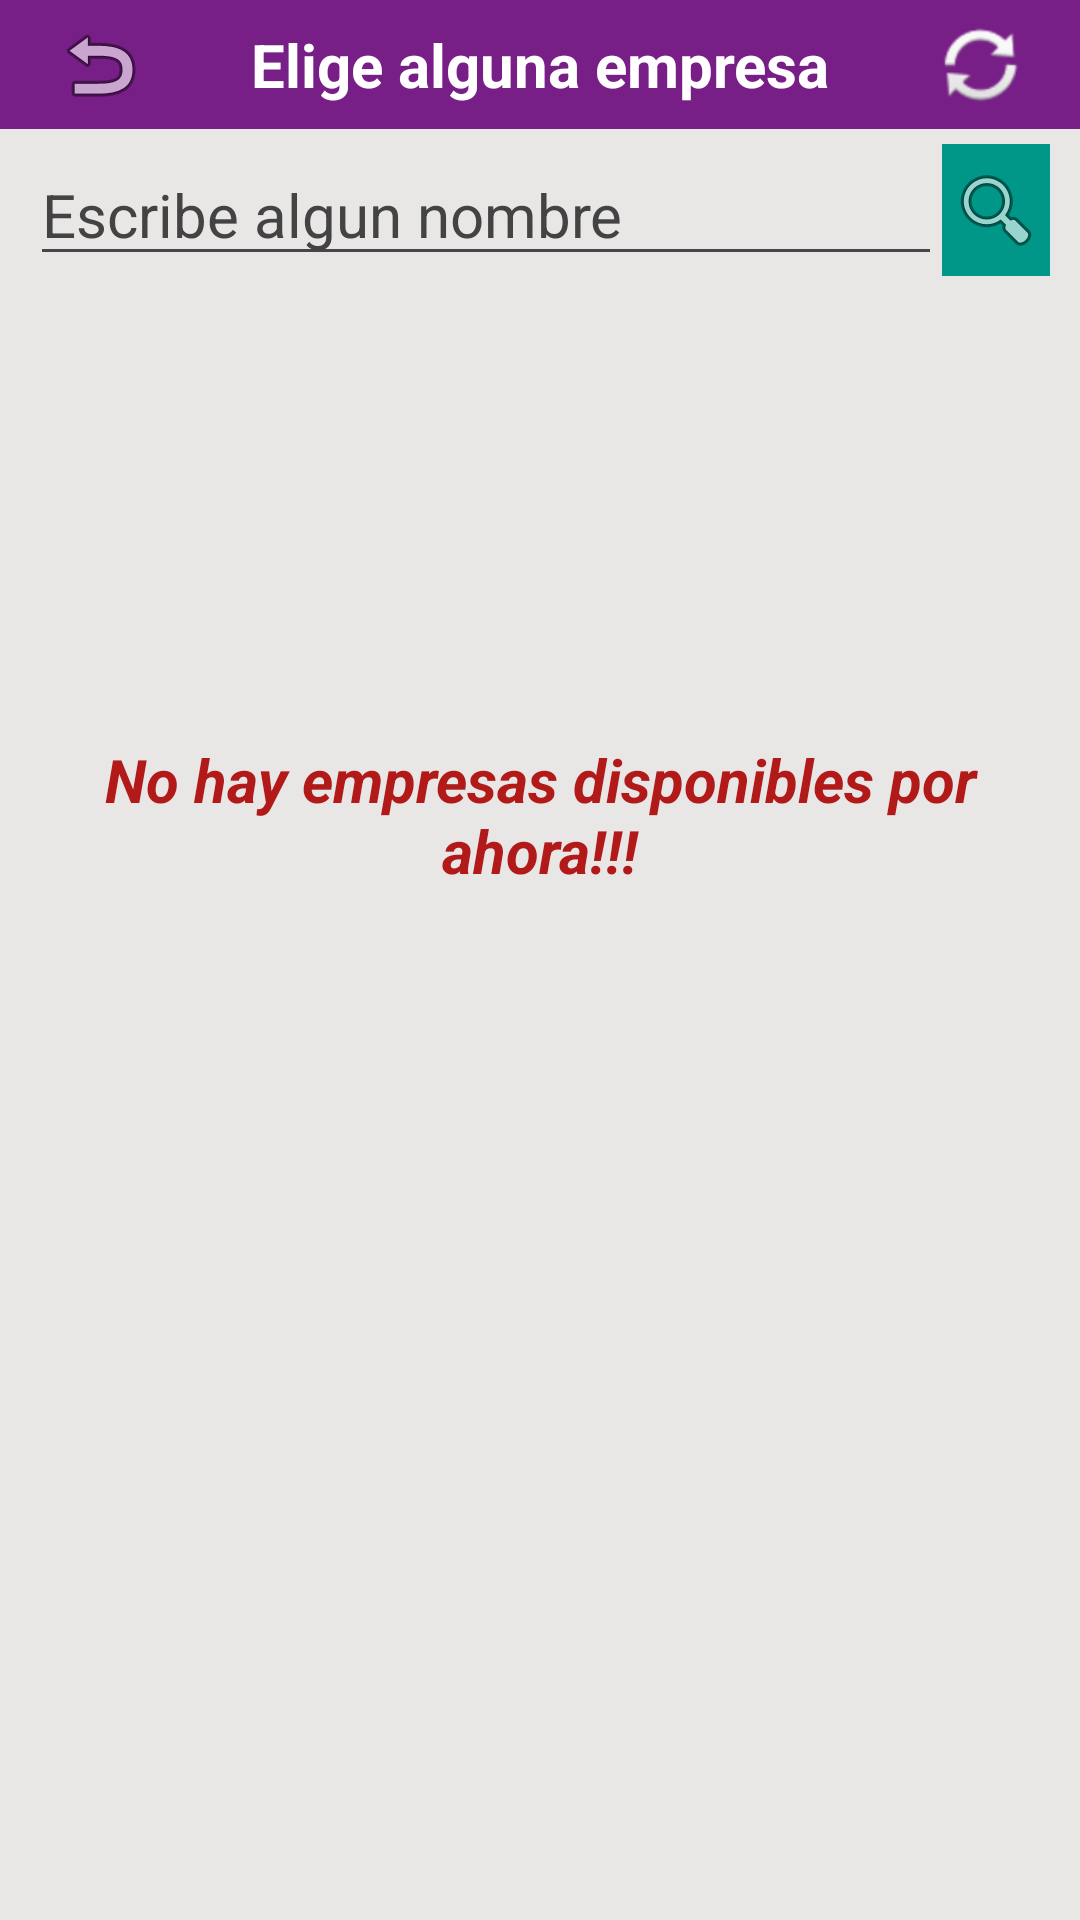

Write the Android layout XML for this screen, with the resource values it uses.
<!-- AndroidManifest.xml: application theme Theme.PrestamoPantera -->
<!-- res/layout/activity_solicitud_empresa.xml -->
<?xml version="1.0" encoding="utf-8"?>
<androidx.constraintlayout.widget.ConstraintLayout xmlns:android="http://schemas.android.com/apk/res/android"
    xmlns:app="http://schemas.android.com/apk/res-auto"
    xmlns:tools="http://schemas.android.com/tools"
    android:id="@+id/barranotificacion50"
    android:layout_width="match_parent"
    android:layout_height="match_parent"
    android:background="@drawable/fondo1"
    android:fitsSystemWindows="true"
    tools:context=".SolicitudEmpresaActivity">

    <androidx.constraintlayout.widget.ConstraintLayout
        android:id="@+id/panelsolicitudEmpresa111"
        android:layout_width="match_parent"
        android:layout_height="match_parent"
        android:background="#E9E6E6"
        app:layout_constraintBottom_toBottomOf="parent"
        app:layout_constraintEnd_toEndOf="parent"
        app:layout_constraintHorizontal_bias="0.0"
        app:layout_constraintStart_toStartOf="parent"
        app:layout_constraintTop_toTopOf="parent"
        app:layout_constraintVertical_bias="0.0">

        <LinearLayout
            android:id="@+id/linearLayout2"
            android:layout_width="match_parent"
            android:layout_height="wrap_content"
            android:background="#781F87"
            android:orientation="horizontal"
            app:layout_constraintBottom_toBottomOf="parent"
            app:layout_constraintEnd_toEndOf="parent"
            app:layout_constraintHorizontal_bias="0.0"
            app:layout_constraintStart_toStartOf="parent"
            app:layout_constraintTop_toTopOf="parent"
            app:layout_constraintVertical_bias="0.0">

            <ImageButton
                android:id="@+id/btvolver111"
                style="@android:style/Holo.Light.ButtonBar"
                android:layout_width="wrap_content"
                android:layout_height="match_parent"
                android:layout_weight="1"
                app:srcCompat="@android:drawable/ic_menu_revert" />

            <TextView
                android:id="@+id/textView24"
                android:layout_width="wrap_content"
                android:layout_height="match_parent"
                android:layout_weight="1"
                android:gravity="center"
                android:paddingTop="8dp"
                android:paddingBottom="8dp"
                android:text="Elige alguna empresa"
                android:textColor="#FFFFFF"
                android:textSize="20sp"
                android:textStyle="bold" />

            <ImageButton
                android:id="@+id/bt_recargar111"
                style="@android:style/Holo.Light.ButtonBar"
                android:layout_width="wrap_content"
                android:layout_height="match_parent"
                android:layout_weight="1"
                app:srcCompat="@android:drawable/ic_popup_sync" />
        </LinearLayout>

        <LinearLayout
            android:id="@+id/linearLayout3"
            android:layout_width="match_parent"
            android:layout_height="wrap_content"
            android:layout_marginStart="10dp"
            android:layout_marginTop="5dp"
            android:layout_marginEnd="10dp"
            android:orientation="horizontal"
            app:layout_constraintBottom_toBottomOf="parent"
            app:layout_constraintEnd_toEndOf="parent"
            app:layout_constraintHorizontal_bias="0.0"
            app:layout_constraintStart_toStartOf="parent"
            app:layout_constraintTop_toBottomOf="@+id/linearLayout2"
            app:layout_constraintVertical_bias="0.0">

            <EditText
                android:id="@+id/txtbuscar111"
                android:layout_width="300dp"
                android:layout_height="match_parent"
                android:layout_weight="1"
                android:ems="10"
                android:hint="Escribe algun nombre"
                android:inputType="text"
                android:textColor="#000000"
                android:textColorHint="#444343"
                android:textSize="20sp" />

            <ImageButton
                android:id="@+id/buscar111"
                style="@android:style/Holo.Light.ButtonBar"
                android:layout_width="wrap_content"
                android:layout_height="match_parent"
                android:layout_weight="1"
                android:background="#009688"
                app:srcCompat="@android:drawable/ic_menu_search" />
        </LinearLayout>

        <ListView
            android:id="@+id/listaempresa111"
            android:layout_width="0dp"
            android:layout_height="0dp"
            android:layout_marginStart="10dp"
            android:layout_marginTop="5dp"
            android:layout_marginEnd="10dp"
            android:paddingBottom="15dp"
            app:layout_constraintBottom_toBottomOf="parent"
            app:layout_constraintEnd_toEndOf="parent"
            app:layout_constraintHorizontal_bias="0.0"
            app:layout_constraintStart_toStartOf="parent"
            app:layout_constraintTop_toBottomOf="@+id/linearLayout3"
            app:layout_constraintVertical_bias="0.0" />

        <TextView
            android:id="@+id/notificacionNada111"
            android:layout_width="0dp"
            android:layout_height="wrap_content"
            android:layout_marginStart="10dp"
            android:layout_marginEnd="10dp"
            android:gravity="center"
            android:text="No hay empresas disponibles por ahora!!!"
            android:textColor="#B21919"
            android:textSize="20sp"
            android:textStyle="bold|italic"
            app:layout_constraintBottom_toBottomOf="parent"
            app:layout_constraintEnd_toEndOf="parent"
            app:layout_constraintStart_toStartOf="parent"
            app:layout_constraintTop_toBottomOf="@+id/linearLayout3"
            app:layout_constraintVertical_bias="0.31" />
    </androidx.constraintlayout.widget.ConstraintLayout>

</androidx.constraintlayout.widget.ConstraintLayout>
<!-- resources referenced by this layout -->
<resources>
  <!-- drawable fondo1: png bitmap (drawable, 8618 bytes) -->
  <style name="Theme.PrestamoPantera" parent="Base.Theme.PrestamoPantera" />
  <style name="Base.Theme.PrestamoPantera" parent="Theme.Material3.DayNight.NoActionBar">
          
          
      </style>
</resources>
